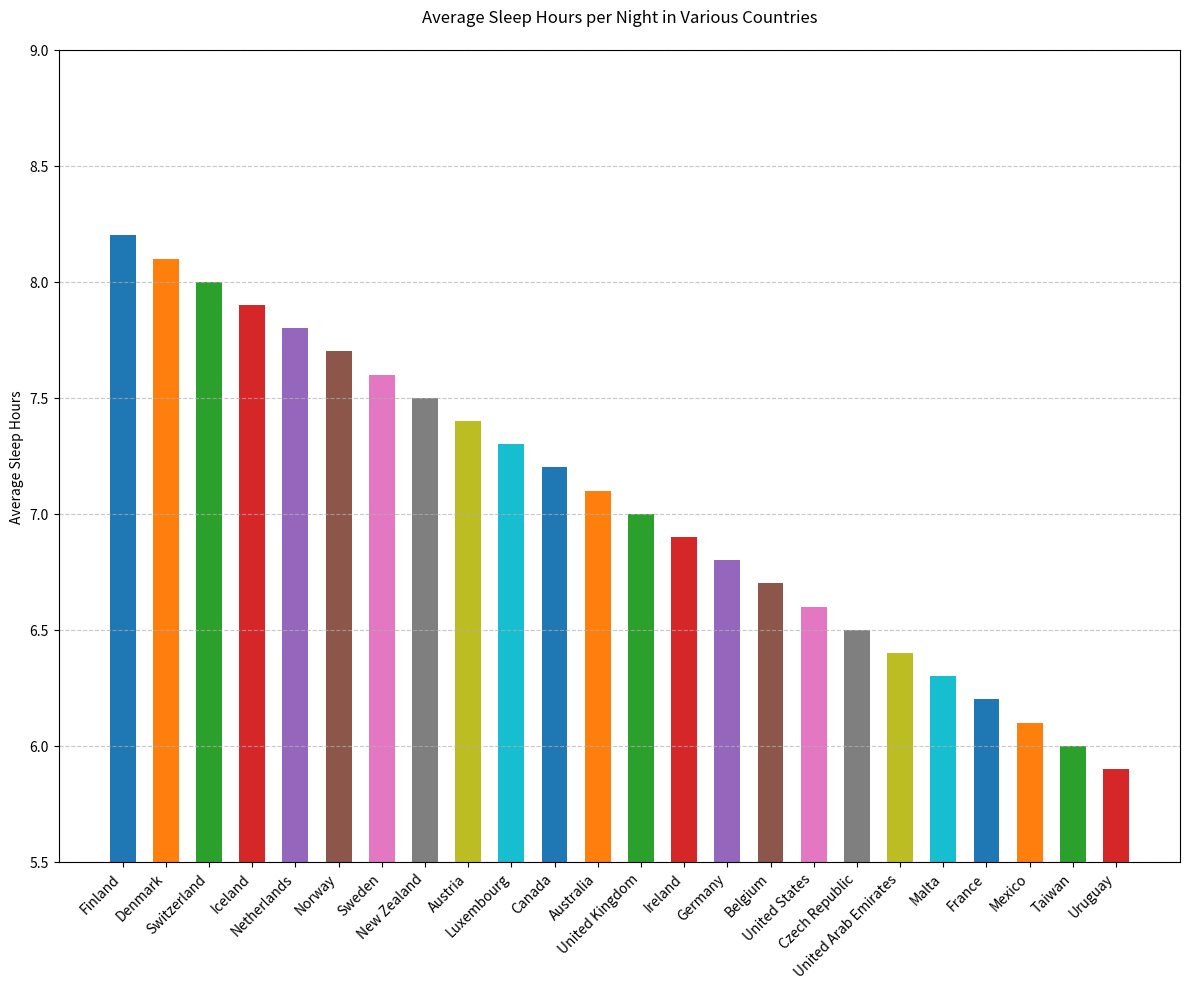

This figure's Python source:

import matplotlib.pyplot as plt

countries = ['Finland', 'Denmark', 'Switzerland', 'Iceland', 'Netherlands', 
             'Norway', 'Sweden', 'New Zealand', 'Austria', 'Luxembourg', 
             'Canada', 'Australia', 'United Kingdom', 'Ireland', 'Germany', 
             'Belgium', 'United States', 'Czech Republic', 'United Arab Emirates', 
             'Malta', 'France', 'Mexico', 'Taiwan', 'Uruguay']
average_sleep_hours = [8.2, 8.1, 8.0, 7.9, 7.8, 7.7, 7.6, 7.5, 7.4, 7.3, 
                       7.2, 7.1, 7.0, 6.9, 6.8, 6.7, 6.6, 6.5, 6.4, 6.3, 
                       6.2, 6.1, 6.0, 5.9]
colors = ['#1f77b4', '#ff7f0e', '#2ca02c', '#d62728', '#9467bd', '#8c564b', 
          '#e377c2', '#7f7f7f', '#bcbd22', '#17becf', '#1f77b4', '#ff7f0e', 
          '#2ca02c', '#d62728', '#9467bd', '#8c564b', '#e377c2', '#7f7f7f', 
          '#bcbd22', '#17becf', '#1f77b4', '#ff7f0e', '#2ca02c', '#d62728']

plt.figure(figsize=(12, 10))
plt.bar(countries, average_sleep_hours, color=colors, width=0.6)
plt.ylabel('Average Sleep Hours')
plt.title('Average Sleep Hours per Night in Various Countries', pad=20)
plt.ylim(5.5, 9)
plt.grid(axis='y', linestyle='--', alpha=0.7)
plt.xticks(rotation=45, ha='right')
plt.tight_layout()
plt.show()
